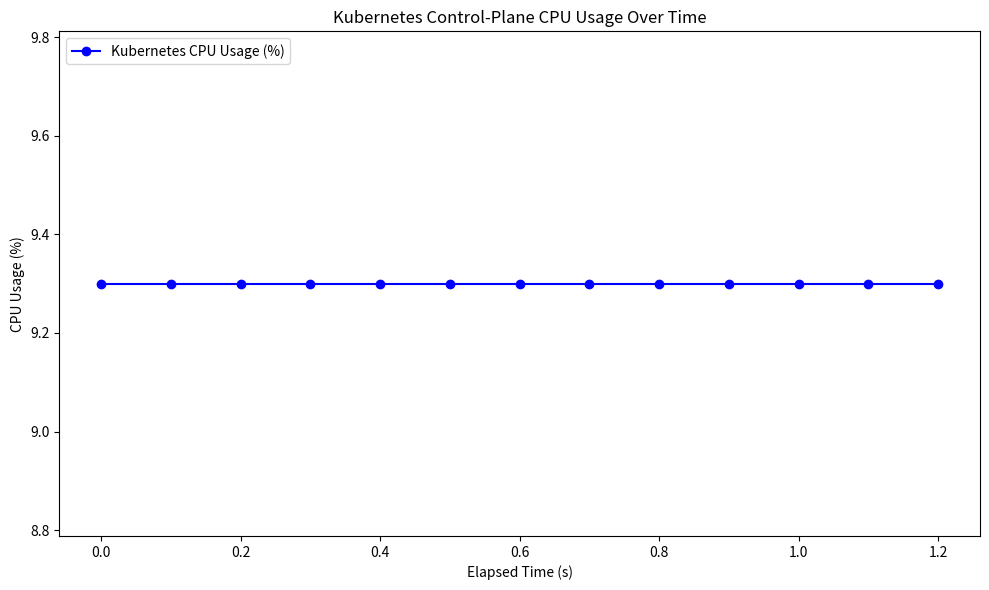
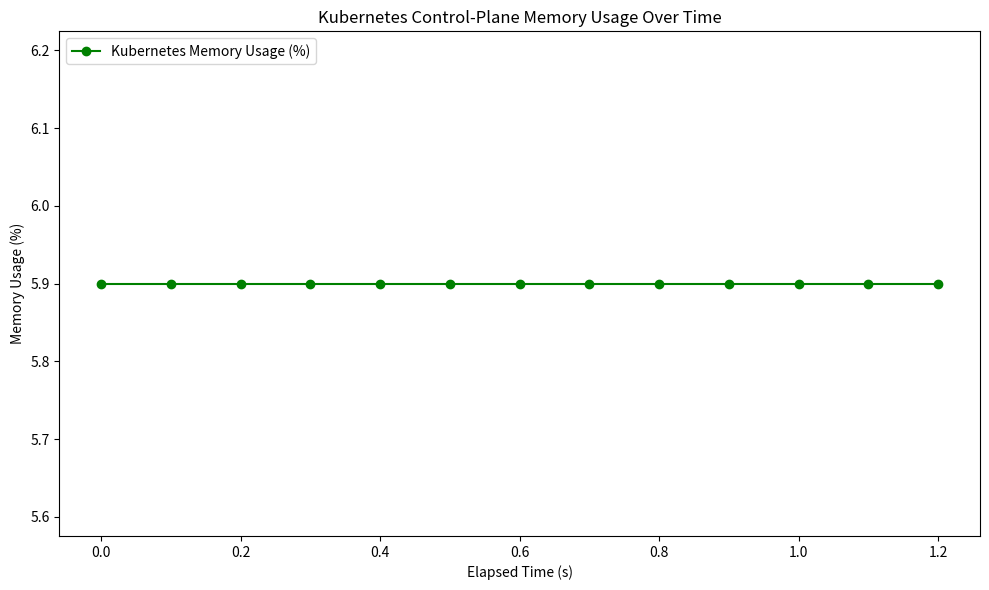

The script that saved these images, in order:
import matplotlib.pyplot as plt
import numpy as np

# Example data from the logs
kubernetes_join = """
2024-11-12 16:01:11.496, kube-apiserver, 4.2, 2.6
2024-11-12 16:01:11.496, kube-controller-manager, 0.9, 0.7
2024-11-12 16:01:11.496, etcd, 4.2, 2.6
2024-11-12 16:01:11.663, kube-apiserver, 4.2, 2.6
2024-11-12 16:01:11.663, kube-controller-manager, 0.9, 0.7
2024-11-12 16:01:11.663, etcd, 4.2, 2.6
2024-11-12 16:01:11.826, kube-apiserver, 4.2, 2.6
2024-11-12 16:01:11.826, kube-controller-manager, 0.9, 0.7
2024-11-12 16:01:11.826, etcd, 4.2, 2.6
2024-11-12 16:01:11.988, kube-apiserver, 4.2, 2.6
2024-11-12 16:01:11.988, kube-controller-manager, 0.9, 0.7
2024-11-12 16:01:11.988, etcd, 4.2, 2.6
2024-11-12 16:01:12.148, kube-apiserver, 4.2, 2.6
2024-11-12 16:01:12.148, kube-controller-manager, 0.9, 0.7
2024-11-12 16:01:12.148, etcd, 4.2, 2.6
2024-11-12 16:01:12.312, kube-apiserver, 4.2, 2.6
2024-11-12 16:01:12.312, kube-controller-manager, 0.9, 0.7
2024-11-12 16:01:12.312, etcd, 4.2, 2.6
2024-11-12 16:01:12.477, kube-apiserver, 4.2, 2.6
2024-11-12 16:01:12.477, kube-controller-manager, 0.9, 0.7
2024-11-12 16:01:12.477, etcd, 4.2, 2.6
2024-11-12 16:01:12.640, kube-apiserver, 4.2, 2.6
2024-11-12 16:01:12.640, kube-controller-manager, 0.9, 0.7
2024-11-12 16:01:12.640, etcd, 4.2, 2.6
2024-11-12 16:01:12.814, kube-apiserver, 4.2, 2.6
2024-11-12 16:01:12.814, kube-controller-manager, 0.9, 0.7
2024-11-12 16:01:12.814, etcd, 4.2, 2.6
2024-11-12 16:01:12.979, kube-apiserver, 4.2, 2.6
2024-11-12 16:01:12.979, kube-controller-manager, 0.9, 0.7
2024-11-12 16:01:12.979, etcd, 4.2, 2.6
2024-11-12 16:01:13.141, kube-apiserver, 4.2, 2.6
2024-11-12 16:01:13.141, kube-controller-manager, 0.9, 0.7
2024-11-12 16:01:13.141, etcd, 4.2, 2.6
2024-11-12 16:01:13.304, kube-apiserver, 4.2, 2.6
2024-11-12 16:01:13.304, kube-controller-manager, 0.9, 0.7
2024-11-12 16:01:13.304, etcd, 4.2, 2.6
2024-11-12 16:01:13.469, kube-apiserver, 4.2, 2.6
2024-11-12 16:01:13.469, kube-controller-manager, 0.9, 0.7
2024-11-12 16:01:13.469, etcd, 4.2, 2.6
"""

complete_registration = """
2024-11-12 18:21:15.947, kube-apiserver, 4.3, 2.6
2024-11-12 18:21:15.947, kube-controller-manager, 0.9, 0.7
2024-11-12 18:21:15.947, etcd, 4.3, 2.6
2024-11-12 18:21:15.947, worker-handler, 0.0, 0.1
2024-11-12 18:21:15.947, registrar, 0.0, 0.1
2024-11-12 18:21:15.947, whitelist, 0.0, 0.1
2024-11-12 18:21:16.282, kube-apiserver, 4.3, 2.6
2024-11-12 18:21:16.282, kube-controller-manager, 0.9, 0.7
2024-11-12 18:21:16.282, etcd, 4.3, 2.6
2024-11-12 18:21:16.282, worker-handler, 0.0, 0.1
2024-11-12 18:21:16.282, registrar, 0.0, 0.1
2024-11-12 18:21:16.282, whitelist, 0.0, 0.1
2024-11-12 18:21:16.615, kube-apiserver, 4.3, 2.6
2024-11-12 18:21:16.615, kube-controller-manager, 0.9, 0.7
2024-11-12 18:21:16.615, etcd, 4.3, 2.6
2024-11-12 18:21:16.615, worker-handler, 0.0, 0.1
2024-11-12 18:21:16.615, registrar, 0.0, 0.1
2024-11-12 18:21:16.615, whitelist, 0.0, 0.1
2024-11-12 18:21:16.953, kube-apiserver, 4.3, 2.6
2024-11-12 18:21:16.953, kube-controller-manager, 0.9, 0.7
2024-11-12 18:21:16.953, etcd, 4.3, 2.6
2024-11-12 18:21:16.953, worker-handler, 0.0, 0.1
2024-11-12 18:21:16.953, registrar, 0.0, 0.1
2024-11-12 18:21:16.953, whitelist, 0.0, 0.1
2024-11-12 18:21:17.283, kube-apiserver, 4.3, 2.6
2024-11-12 18:21:17.283, kube-controller-manager, 0.9, 0.7
2024-11-12 18:21:17.283, etcd, 4.3, 2.6
2024-11-12 18:21:17.283, worker-handler, 0.0, 0.1
2024-11-12 18:21:17.283, registrar, 0.0, 0.1
2024-11-12 18:21:17.283, whitelist, 0.0, 0.1
2024-11-12 18:21:17.586, kube-apiserver, 4.3, 2.6
2024-11-12 18:21:17.586, kube-controller-manager, 0.9, 0.7
2024-11-12 18:21:17.586, etcd, 4.3, 2.6
2024-11-12 18:21:17.586, worker-handler, 0.0, 0.1
2024-11-12 18:21:17.586, registrar, 0.0, 0.1
2024-11-12 18:21:17.586, whitelist, 0.0, 0.1
2024-11-12 18:21:17.916, kube-apiserver, 4.3, 2.6
2024-11-12 18:21:17.916, kube-controller-manager, 0.9, 0.7
2024-11-12 18:21:17.916, etcd, 4.3, 2.6
2024-11-12 18:21:17.916, worker-handler, 0.0, 0.1
2024-11-12 18:21:17.916, registrar, 0.0, 0.1
2024-11-12 18:21:17.916, whitelist, 0.0, 0.1
2024-11-12 18:21:18.247, kube-apiserver, 4.3, 2.6
2024-11-12 18:21:18.247, kube-controller-manager, 0.9, 0.7
2024-11-12 18:21:18.247, etcd, 4.3, 2.6
2024-11-12 18:21:18.247, worker-handler, 0.0, 0.1
2024-11-12 18:21:18.247, registrar, 0.0, 0.1
2024-11-12 18:21:18.247, whitelist, 0.0, 0.1
2024-11-12 18:21:18.617, kube-apiserver, 4.3, 2.6
2024-11-12 18:21:18.617, kube-controller-manager, 0.9, 0.7
2024-11-12 18:21:18.617, etcd, 4.3, 2.6
2024-11-12 18:21:18.617, worker-handler, 0.0, 0.1
2024-11-12 18:21:18.617, registrar, 0.0, 0.1
2024-11-12 18:21:18.617, whitelist, 0.0, 0.1
2024-11-12 18:21:18.979, kube-apiserver, 4.3, 2.6
2024-11-12 18:21:18.979, kube-controller-manager, 0.9, 0.7
2024-11-12 18:21:18.979, etcd, 4.3, 2.6
2024-11-12 18:21:18.979, worker-handler, 0.0, 0.1
2024-11-12 18:21:18.979, registrar, 0.0, 0.1
2024-11-12 18:21:18.979, whitelist, 0.0, 0.1
2024-11-12 18:21:19.302, kube-apiserver, 4.3, 2.6
2024-11-12 18:21:19.302, kube-controller-manager, 0.9, 0.7
2024-11-12 18:21:19.302, etcd, 4.3, 2.6
2024-11-12 18:21:19.302, worker-handler, 0.0, 0.1
2024-11-12 18:21:19.302, registrar, 0.0, 0.1
2024-11-12 18:21:19.302, whitelist, 0.0, 0.1
2024-11-12 18:21:19.628, kube-apiserver, 4.3, 2.6
2024-11-12 18:21:19.628, kube-controller-manager, 0.9, 0.7
2024-11-12 18:21:19.628, etcd, 4.3, 2.6
2024-11-12 18:21:19.628, worker-handler, 0.0, 0.1
2024-11-12 18:21:19.628, registrar, 0.0, 0.1
2024-11-12 18:21:19.628, whitelist, 0.0, 0.1
2024-11-12 18:21:19.961, kube-apiserver, 4.3, 2.6
2024-11-12 18:21:19.961, kube-controller-manager, 0.9, 0.7
2024-11-12 18:21:19.961, etcd, 4.3, 2.6
2024-11-12 18:21:19.961, worker-handler, 0.0, 0.1
2024-11-12 18:21:19.961, registrar, 0.0, 0.1
2024-11-12 18:21:19.961, whitelist, 0.0, 0.1
2024-11-12 18:21:20.263, kube-apiserver, 4.3, 2.6
2024-11-12 18:21:20.263, kube-controller-manager, 0.9, 0.7
2024-11-12 18:21:20.263, etcd, 4.3, 2.6
2024-11-12 18:21:20.263, worker-handler, 0.0, 0.1
2024-11-12 18:21:20.263, registrar, 0.0, 0.1
2024-11-12 18:21:20.263, whitelist, 0.0, 0.1
2024-11-12 18:21:20.623, kube-apiserver, 4.3, 2.6
2024-11-12 18:21:20.623, kube-controller-manager, 0.9, 0.7
2024-11-12 18:21:20.623, etcd, 4.3, 2.6
2024-11-12 18:21:20.623, worker-handler, 0.0, 0.1
2024-11-12 18:21:20.623, registrar, 0.0, 0.1
2024-11-12 18:21:20.623, whitelist, 0.0, 0.1
2024-11-12 18:21:20.954, kube-apiserver, 4.3, 2.6
2024-11-12 18:21:20.954, kube-controller-manager, 0.9, 0.7
2024-11-12 18:21:20.954, etcd, 4.3, 2.6
2024-11-12 18:21:20.954, worker-handler, 0.0, 0.1
2024-11-12 18:21:20.954, registrar, 0.0, 0.1
2024-11-12 18:21:20.954, whitelist, 0.0, 0.1
2024-11-12 18:21:21.293, kube-apiserver, 4.3, 2.6
2024-11-12 18:21:21.293, kube-controller-manager, 0.9, 0.7
2024-11-12 18:21:21.293, etcd, 4.3, 2.6
2024-11-12 18:21:21.293, worker-handler, 0.0, 0.1
2024-11-12 18:21:21.293, registrar, 0.0, 0.1
2024-11-12 18:21:21.293, whitelist, 0.0, 0.1
2024-11-12 18:21:21.617, kube-apiserver, 4.3, 2.6
2024-11-12 18:21:21.617, kube-controller-manager, 0.9, 0.7
2024-11-12 18:21:21.617, etcd, 4.3, 2.6
2024-11-12 18:21:21.617, worker-handler, 0.0, 0.1
2024-11-12 18:21:21.617, registrar, 0.0, 0.1
2024-11-12 18:21:21.617, whitelist, 0.0, 0.1
2024-11-12 18:21:21.948, kube-apiserver, 4.3, 2.6
2024-11-12 18:21:21.948, kube-controller-manager, 0.9, 0.7
2024-11-12 18:21:21.948, etcd, 4.3, 2.6
2024-11-12 18:21:21.948, worker-handler, 0.0, 0.1
2024-11-12 18:21:21.948, registrar, 0.0, 0.1
2024-11-12 18:21:21.948, whitelist, 0.0, 0.1
2024-11-12 18:21:22.303, kube-apiserver, 4.3, 2.6
2024-11-12 18:21:22.303, kube-controller-manager, 0.9, 0.7
2024-11-12 18:21:22.303, etcd, 4.3, 2.6
2024-11-12 18:21:22.303, worker-handler, 0.0, 0.1
2024-11-12 18:21:22.303, registrar, 0.0, 0.1
2024-11-12 18:21:22.303, whitelist, 0.0, 0.1
2024-11-12 18:21:22.651, kube-apiserver, 4.3, 2.6
2024-11-12 18:21:22.651, kube-controller-manager, 0.9, 0.7
2024-11-12 18:21:22.651, etcd, 4.3, 2.6
2024-11-12 18:21:22.651, worker-handler, 0.0, 0.1
2024-11-12 18:21:22.651, registrar, 0.0, 0.1
2024-11-12 18:21:22.651, whitelist, 0.0, 0.1
2024-11-12 18:21:22.950, kube-apiserver, 4.3, 2.6
2024-11-12 18:21:22.950, kube-controller-manager, 0.9, 0.7
2024-11-12 18:21:22.950, etcd, 4.3, 2.6
2024-11-12 18:21:22.950, worker-handler, 0.0, 0.1
2024-11-12 18:21:22.950, registrar, 0.0, 0.1
2024-11-12 18:21:22.950, whitelist, 0.0, 0.1
2024-11-12 18:21:23.284, kube-apiserver, 4.3, 2.6
2024-11-12 18:21:23.284, kube-controller-manager, 0.9, 0.7
2024-11-12 18:21:23.284, etcd, 4.3, 2.6
2024-11-12 18:21:23.284, worker-handler, 0.0, 0.1
2024-11-12 18:21:23.284, registrar, 0.0, 0.1
2024-11-12 18:21:23.284, whitelist, 0.0, 0.1
2024-11-12 18:21:23.628, kube-apiserver, 4.3, 2.6
2024-11-12 18:21:23.628, kube-controller-manager, 0.9, 0.7
2024-11-12 18:21:23.628, etcd, 4.3, 2.6
2024-11-12 18:21:23.628, worker-handler, 0.0, 0.1
2024-11-12 18:21:23.628, registrar, 0.0, 0.1
2024-11-12 18:21:23.628, whitelist, 0.0, 0.1
2024-11-12 18:21:24.074, kube-apiserver, 4.3, 2.6
2024-11-12 18:21:24.074, kube-controller-manager, 0.9, 0.7
2024-11-12 18:21:24.074, etcd, 4.3, 2.6
2024-11-12 18:21:24.074, worker-handler, 0.0, 0.1
2024-11-12 18:21:24.074, registrar, 0.0, 0.1
2024-11-12 18:21:24.074, whitelist, 0.0, 0.1
2024-11-12 18:21:24.471, kube-apiserver, 4.3, 2.6
2024-11-12 18:21:24.471, kube-controller-manager, 0.9, 0.7
2024-11-12 18:21:24.471, etcd, 4.3, 2.6
2024-11-12 18:21:24.471, worker-handler, 0.0, 0.1
2024-11-12 18:21:24.471, registrar, 0.0, 0.1
2024-11-12 18:21:24.471, whitelist, 0.0, 0.1
2024-11-12 18:21:24.864, kube-apiserver, 4.3, 2.6
2024-11-12 18:21:24.864, kube-controller-manager, 0.9, 0.7
2024-11-12 18:21:24.864, etcd, 4.3, 2.6
2024-11-12 18:21:24.864, worker-handler, 0.0, 0.1
2024-11-12 18:21:24.864, registrar, 0.0, 0.1
2024-11-12 18:21:24.864, whitelist, 0.0, 0.1
2024-11-12 18:21:25.214, kube-apiserver, 4.3, 2.6
2024-11-12 18:21:25.214, kube-controller-manager, 0.9, 0.7
2024-11-12 18:21:25.214, etcd, 4.3, 2.6
2024-11-12 18:21:25.214, worker-handler, 0.0, 0.1
2024-11-12 18:21:25.214, registrar, 0.0, 0.1
2024-11-12 18:21:25.214, whitelist, 0.0, 0.1
2024-11-12 18:21:25.545, kube-apiserver, 4.3, 2.6
2024-11-12 18:21:25.545, kube-controller-manager, 0.9, 0.7
2024-11-12 18:21:25.545, etcd, 4.3, 2.6
2024-11-12 18:21:25.545, worker-handler, 0.0, 0.1
2024-11-12 18:21:25.545, registrar, 0.0, 0.1
2024-11-12 18:21:25.545, whitelist, 0.0, 0.1
2024-11-12 18:21:25.873, kube-apiserver, 4.3, 2.6
2024-11-12 18:21:25.873, kube-controller-manager, 0.9, 0.7
2024-11-12 18:21:25.873, etcd, 4.3, 2.6
2024-11-12 18:21:25.873, worker-handler, 0.0, 0.1
2024-11-12 18:21:25.873, registrar, 0.0, 0.1
2024-11-12 18:21:25.873, whitelist, 0.0, 0.1
2024-11-12 18:21:26.171, kube-apiserver, 4.3, 2.6
2024-11-12 18:21:26.171, kube-controller-manager, 0.9, 0.7
2024-11-12 18:21:26.171, etcd, 4.3, 2.6
2024-11-12 18:21:26.171, worker-handler, 0.0, 0.1
2024-11-12 18:21:26.171, registrar, 0.0, 0.1
2024-11-12 18:21:26.171, whitelist, 0.0, 0.1
2024-11-12 18:21:26.469, kube-apiserver, 4.3, 2.6
2024-11-12 18:21:26.469, kube-controller-manager, 0.9, 0.7
2024-11-12 18:21:26.469, etcd, 4.3, 2.6
2024-11-12 18:21:26.469, worker-handler, 0.0, 0.1
2024-11-12 18:21:26.469, registrar, 0.0, 0.1
2024-11-12 18:21:26.469, whitelist, 0.0, 0.1
2024-11-12 18:21:26.774, kube-apiserver, 4.3, 2.6
2024-11-12 18:21:26.774, kube-controller-manager, 0.9, 0.7
2024-11-12 18:21:26.774, etcd, 4.3, 2.6
2024-11-12 18:21:26.774, worker-handler, 0.0, 0.1
2024-11-12 18:21:26.774, registrar, 0.0, 0.1
2024-11-12 18:21:26.774, whitelist, 0.0, 0.1
2024-11-12 18:21:27.080, kube-apiserver, 4.3, 2.6
2024-11-12 18:21:27.080, kube-controller-manager, 0.9, 0.7
2024-11-12 18:21:27.080, etcd, 4.3, 2.6
2024-11-12 18:21:27.080, worker-handler, 0.0, 0.1
2024-11-12 18:21:27.080, registrar, 0.0, 0.1
2024-11-12 18:21:27.080, whitelist, 0.0, 0.1
2024-11-12 18:21:27.361, kube-apiserver, 4.3, 2.6
2024-11-12 18:21:27.361, kube-controller-manager, 0.9, 0.7
2024-11-12 18:21:27.361, etcd, 4.3, 2.6
2024-11-12 18:21:27.361, worker-handler, 0.0, 0.1
2024-11-12 18:21:27.361, registrar, 0.0, 0.1
2024-11-12 18:21:27.361, whitelist, 0.0, 0.1
2024-11-12 18:21:27.644, kube-apiserver, 4.3, 2.6
2024-11-12 18:21:27.644, kube-controller-manager, 0.9, 0.7
2024-11-12 18:21:27.644, etcd, 4.3, 2.6
2024-11-12 18:21:27.644, worker-handler, 0.0, 0.1
2024-11-12 18:21:27.644, registrar, 0.0, 0.1
2024-11-12 18:21:27.644, whitelist, 0.0, 0.1
"""

# Parse the data
cpu_kubernetes = []
mem_kubernetes = []

# Split the data by lines and process each line
for line in kubernetes_join.strip().split("\n"):
    _, process, cpu, mem = line.split(", ")
    
    # Sum CPU and Memory usage for the "Kubernetes" process (sum of all components)
    if process in ["kube-apiserver", "kube-controller-manager", "etcd"]:
        cpu_kubernetes.append(float(cpu))
        mem_kubernetes.append(float(mem))

# Sum the CPU and Memory usage for the "Kubernetes" process
cpu_kubernetes_sum = np.array(cpu_kubernetes).reshape(-1, 3).sum(axis=1)
mem_kubernetes_sum = np.array(mem_kubernetes).reshape(-1, 3).sum(axis=1)

# Generate elapsed time based on 0.1s intervals, but only once per group of 3 lines
num_snapshots = len(cpu_kubernetes_sum)
elapsed_time = np.arange(0, num_snapshots * 0.1, 0.1)  # in seconds

# Create the plot for CPU usage
fig, ax1 = plt.subplots(figsize=(10, 6))
ax1.plot(elapsed_time, cpu_kubernetes_sum, label="Kubernetes CPU Usage (%)", color="blue", marker="o")
ax1.set_xlabel("Elapsed Time (s)")
ax1.set_ylabel("CPU Usage (%)")
ax1.set_title("Kubernetes Control-Plane CPU Usage Over Time")
ax1.legend(loc="upper left")

# Save the CPU plot to a PDF
plt.tight_layout()
plt.savefig("kubernetes_cpu_usage.pdf")
plt.show()

# Create the plot for Memory usage
fig, ax2 = plt.subplots(figsize=(10, 6))
ax2.plot(elapsed_time, mem_kubernetes_sum, label="Kubernetes Memory Usage (%)", color="green", marker="o")
ax2.set_xlabel("Elapsed Time (s)")
ax2.set_ylabel("Memory Usage (%)")
ax2.set_title("Kubernetes Control-Plane Memory Usage Over Time")
ax2.legend(loc="upper left")

# Save the Memory plot to a PDF
plt.tight_layout()
plt.savefig("kubernetes_memory_usage.pdf")
plt.show()
